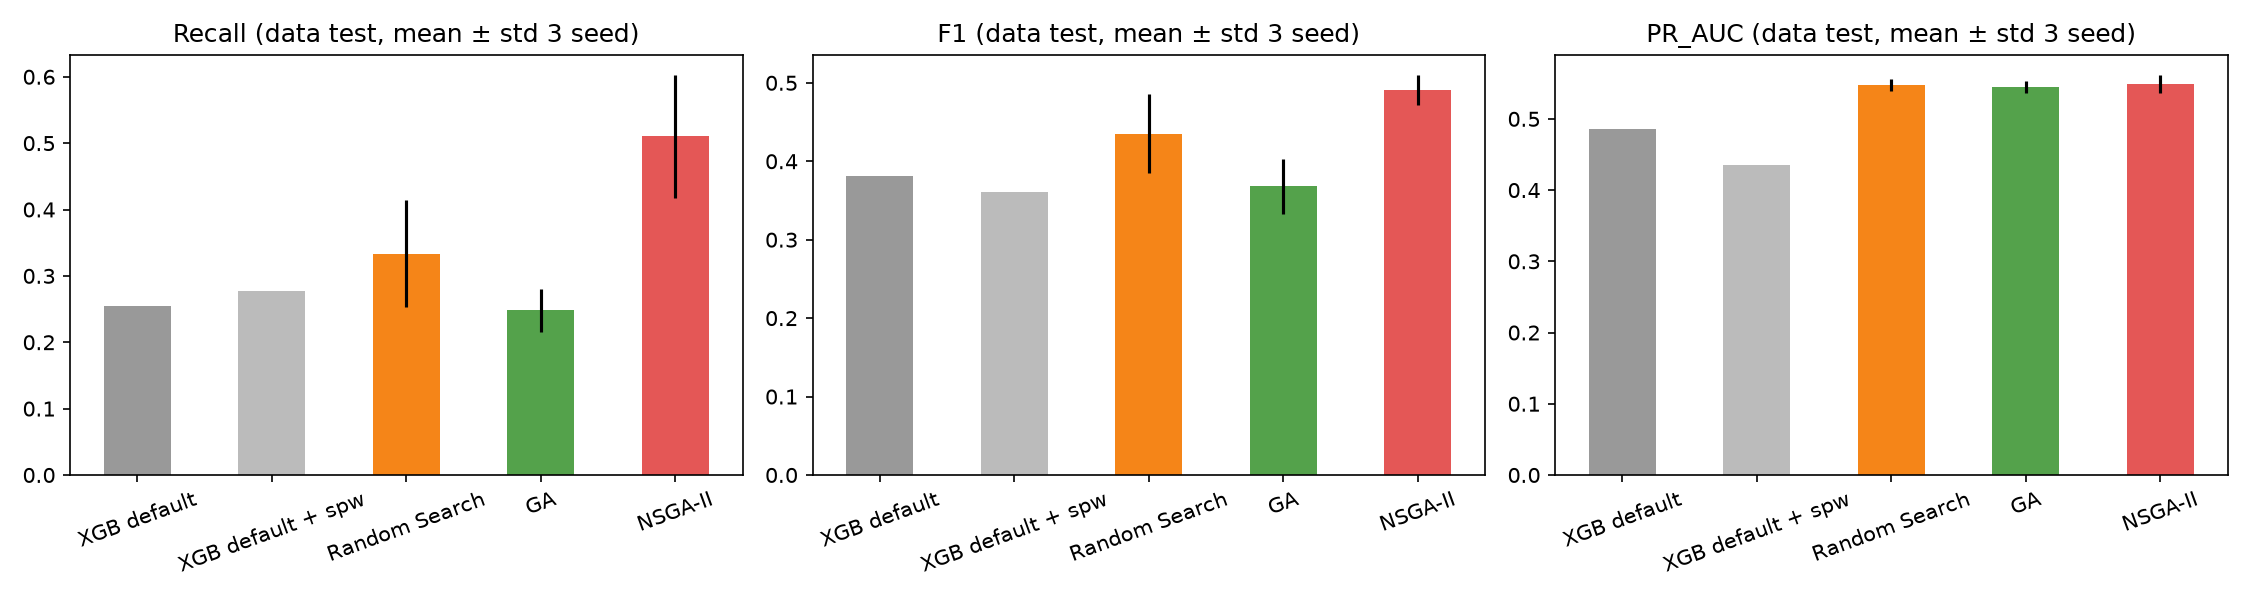

Values plotted in this chart, from the file beside it:
Model, Seed, Precision, Recall, F1, BalAcc, ROC_AUC, PR_AUC
XGB default, 42, 0.75, 0.2553, 0.381, 0.6196, 0.7572, 0.4851
XGB default, 43, 0.75, 0.2553, 0.381, 0.6196, 0.7572, 0.4851
XGB default, 44, 0.75, 0.2553, 0.381, 0.6196, 0.7572, 0.4851
XGB default + spw, 42, 0.52, 0.2766, 0.3611, 0.614, 0.7366, 0.4351
XGB default + spw, 43, 0.52, 0.2766, 0.3611, 0.614, 0.7366, 0.4351
XGB default + spw, 44, 0.52, 0.2766, 0.3611, 0.614, 0.7366, 0.4351
Random Search, 42, 0.5882, 0.4255, 0.4938, 0.6844, 0.8101, 0.5442
Random Search, 43, 0.7647, 0.2766, 0.4062, 0.6302, 0.8074, 0.5578
Random Search, 44, 0.6364, 0.2979, 0.4058, 0.6327, 0.7934, 0.5419
GA, 42, 0.6, 0.2553, 0.3582, 0.6115, 0.8028, 0.5371
GA, 43, 0.7647, 0.2766, 0.4062, 0.6302, 0.8133, 0.5532
GA, 44, 0.8333, 0.2128, 0.339, 0.6023, 0.7988, 0.5432
NSGA-II, 42, 0.4561, 0.5532, 0.5, 0.7138, 0.7991, 0.5432
NSGA-II, 43, 0.45, 0.5745, 0.5047, 0.7204, 0.7992, 0.5642
NSGA-II, 44, 0.5588, 0.4043, 0.4691, 0.6718, 0.8039, 0.5398
